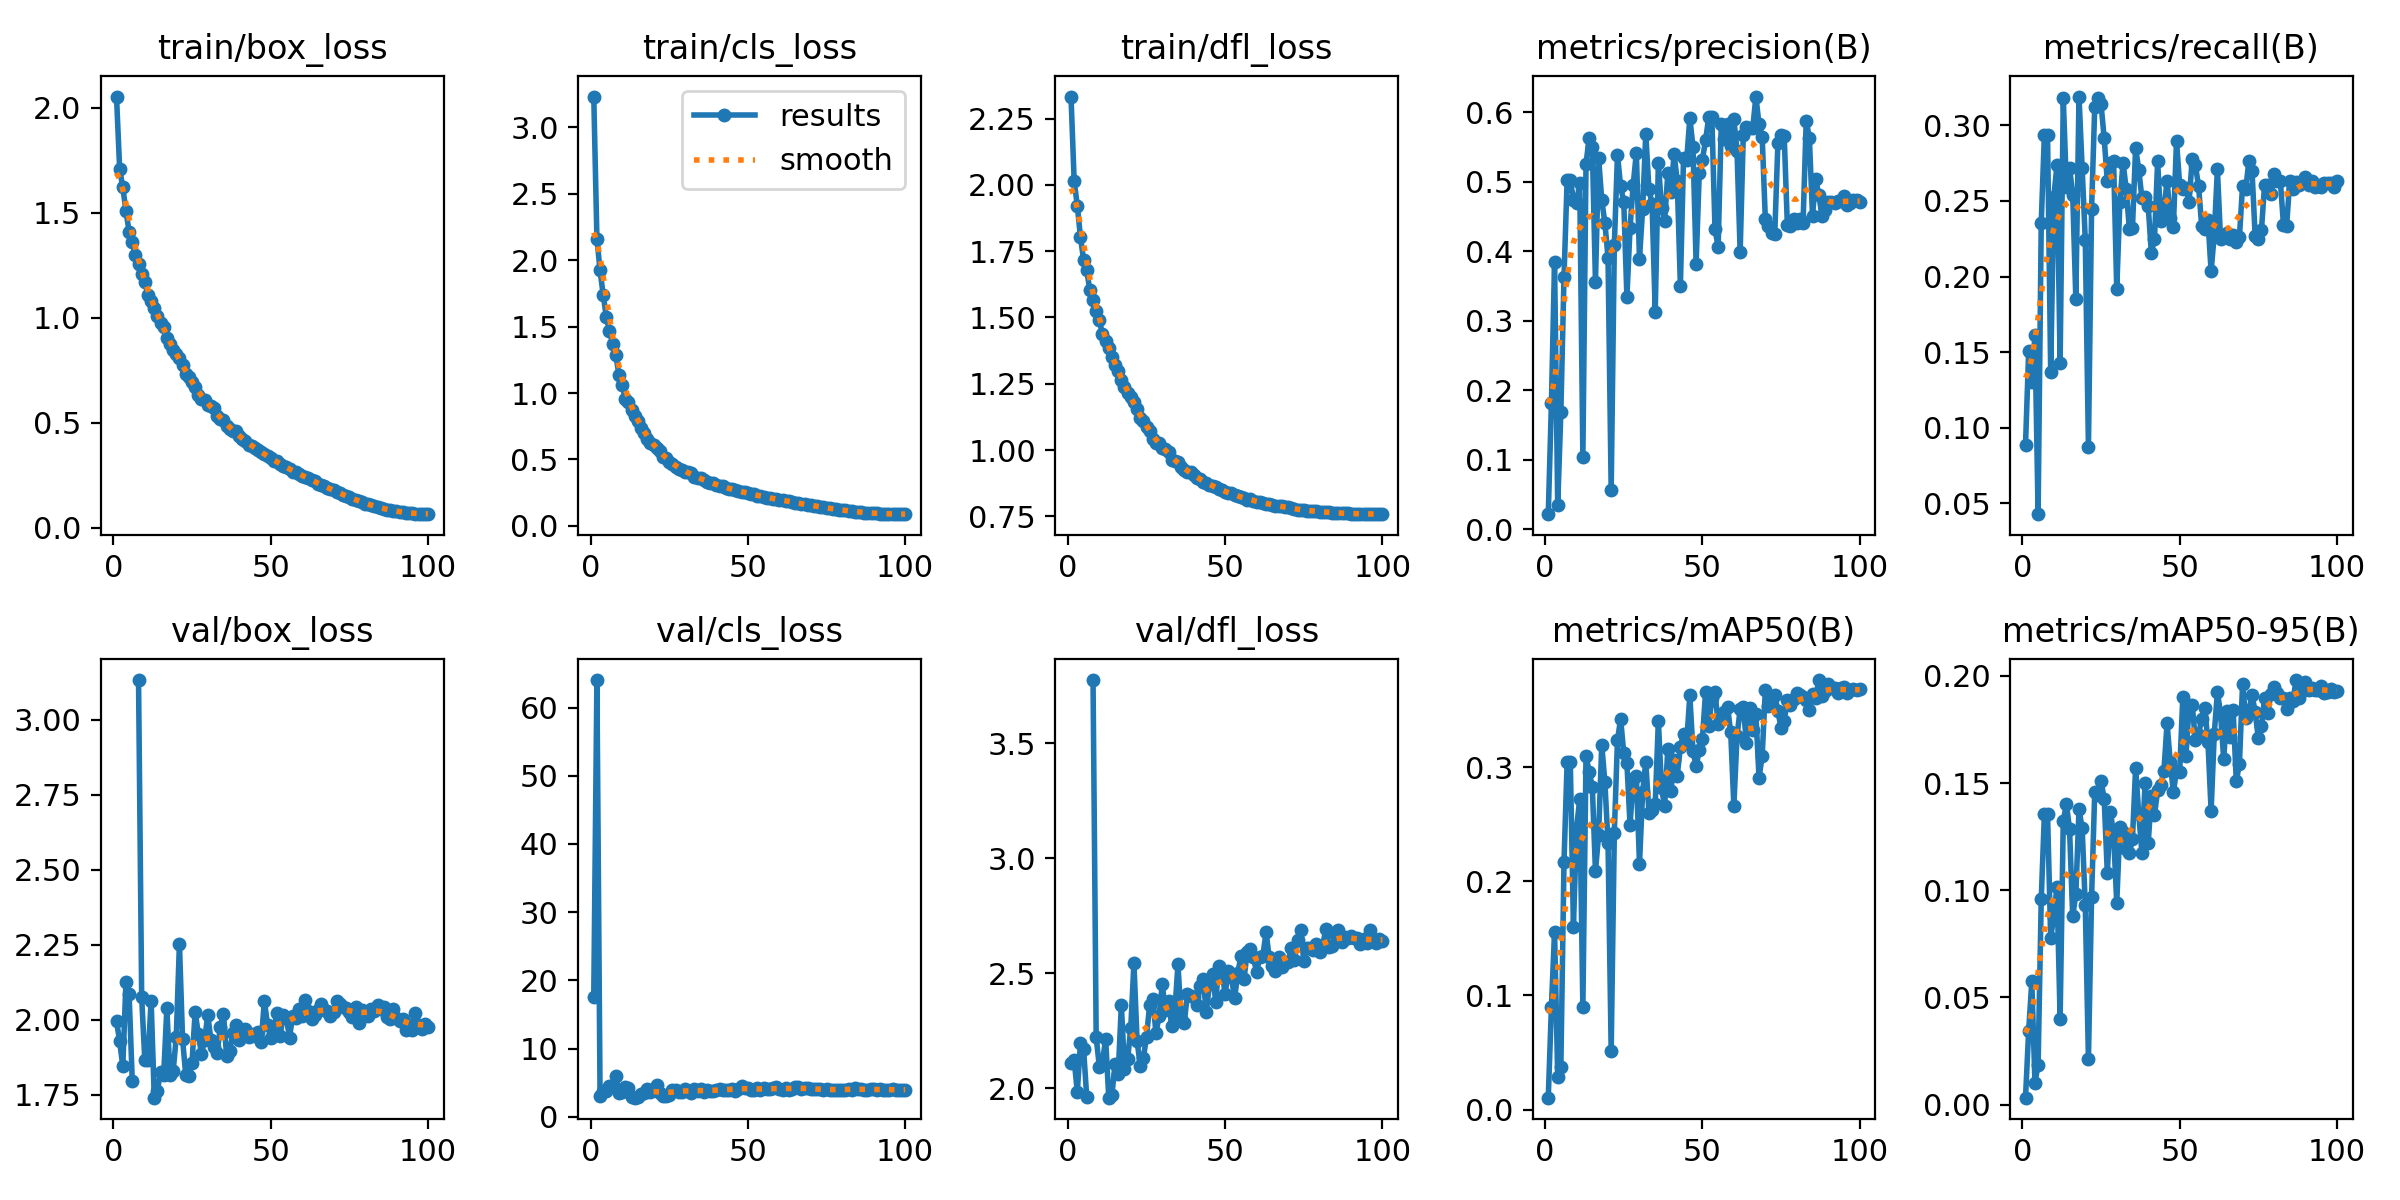

Values plotted in this chart, from the file beside it:
epoch, train/box_loss, train/cls_loss, train/dfl_loss, metrics/precision(B), metrics/recall(B), metrics/mAP50(B), metrics/mAP50-95(B), val/box_loss, val/cls_loss, val/dfl_loss, lr/pg0, lr/pg1, lr/pg2
1, 2.053, 3.233, 2.333, 0.0216, 0.0887, 0.01042, 0.00324, 1.996, 17.56, 2.107, 0.08262, 0.002553, 0.002553
2, 1.707, 2.163, 2.015, 0.1813, 0.1505, 0.08989, 0.03442, 1.928, 64.04, 2.123, 0.06519, 0.005114, 0.005114
3, 1.621, 1.924, 1.921, 0.3852, 0.1302, 0.156, 0.05745, 1.846, 3.046, 1.983, 0.04774, 0.007669, 0.007669
4, 1.509, 1.74, 1.804, 0.03413, 0.1615, 0.02862, 0.01027, 2.126, 3.79, 2.194, 0.03029, 0.01022, 0.01022
5, 1.41, 1.571, 1.717, 0.1684, 0.04281, 0.03722, 0.01861, 2.086, 3.796, 2.169, 0.01282, 0.01275, 0.01275
6, 1.363, 1.466, 1.677, 0.3622, 0.2357, 0.2168, 0.09579, 1.797, 4.542, 1.96, 0.01273, 0.01273, 0.01273
7, 1.297, 1.372, 1.602, 0.503, 0.2939, 0.305, 0.1355, nan, nan, nan, 0.0127, 0.0127, 0.0127
8, 1.258, 1.288, 1.567, 0.503, 0.2939, 0.305, 0.1355, 3.132, 5.921, 3.775, 0.01266, 0.01266, 0.01266
9, 1.21, 1.137, 1.526, 0.4743, 0.1369, 0.1603, 0.07789, 2.075, 3.488, 2.222, 0.01261, 0.01261, 0.01261
10, 1.17, 1.062, 1.489, 0.47, 0.2529, 0.247, 0.08775, 1.865, 3.588, 2.093, 0.01256, 0.01256, 0.01256
11, 1.109, 0.9577, 1.436, 0.4984, 0.2736, 0.2721, 0.1017, 1.866, 4.327, 2.111, 0.0125, 0.0125, 0.0125
12, 1.078, 0.9338, 1.41, 0.1042, 0.143, 0.08976, 0.04004, 2.064, 4.221, 2.215, 0.01243, 0.01243, 0.01243
13, 1.046, 0.8747, 1.386, 0.5258, 0.318, 0.3099, 0.1323, 1.74, 2.923, 1.958, 0.01236, 0.01236, 0.01236
14, 1.009, 0.8272, 1.35, 0.563, 0.2595, 0.2962, 0.1402, 1.763, 2.796, 1.969, 0.01229, 0.01229, 0.01229
15, 0.9743, 0.7908, 1.321, 0.5493, 0.2718, 0.283, 0.1285, 1.827, 2.923, 2.105, 0.01221, 0.01221, 0.01221
16, 0.9538, 0.7391, 1.299, 0.3558, 0.2542, 0.209, 0.08778, 1.817, 3.284, 2.062, 0.01212, 0.01212, 0.01212
17, 0.9059, 0.6958, 1.263, 0.5342, 0.1849, 0.2404, 0.09827, 2.038, 3.45, 2.361, 0.01202, 0.01202, 0.01202
18, 0.8754, 0.6531, 1.236, 0.4739, 0.3191, 0.32, 0.1377, 1.817, 4.011, 2.084, 0.01193, 0.01193, 0.01193
19, 0.8483, 0.6226, 1.215, 0.4406, 0.2718, 0.2868, 0.129, 1.828, 3.576, 2.124, 0.01182, 0.01182, 0.01182
20, 0.8292, 0.6054, 1.198, 0.3909, 0.2242, 0.2336, 0.09292, 1.944, 4, 2.263, 0.01171, 0.01171, 0.01171
21, 0.8103, 0.5859, 1.181, 0.05615, 0.08738, 0.05113, 0.02134, 2.253, 4.709, 2.543, 0.0116, 0.0116, 0.0116
22, 0.7768, 0.56, 1.154, 0.4089, 0.2445, 0.2429, 0.09678, 1.935, 3.526, 2.206, 0.01148, 0.01148, 0.01148
23, 0.7336, 0.5154, 1.121, 0.5387, 0.312, 0.3237, 0.1457, 1.817, 2.989, 2.097, 0.01135, 0.01135, 0.01135
24, 0.7183, 0.51, 1.109, 0.4933, 0.3182, 0.3425, 0.1446, 1.813, 3.034, 2.131, 0.01123, 0.01123, 0.01123
25, 0.6921, 0.4774, 1.085, 0.4712, 0.3142, 0.3124, 0.1511, 1.856, 3.244, 2.222, 0.01109, 0.01109, 0.01109
26, 0.6723, 0.4685, 1.072, 0.3343, 0.2917, 0.3037, 0.1428, 2.026, 3.88, 2.362, 0.01095, 0.01095, 0.01095
27, 0.6308, 0.4461, 1.043, 0.4341, 0.263, 0.2495, 0.1082, 1.953, 3.993, 2.386, 0.01081, 0.01081, 0.01081
28, 0.6131, 0.4254, 1.027, 0.4958, 0.2749, 0.2896, 0.1367, 1.887, 3.629, 2.24, 0.01066, 0.01066, 0.01066
29, 0.6103, 0.4174, 1.026, 0.5414, 0.2767, 0.2924, 0.126, 1.932, 3.67, 2.313, 0.01051, 0.01051, 0.01051
30, 0.5871, 0.4087, 1.006, 0.3895, 0.1915, 0.2154, 0.09393, 2.015, 4.125, 2.451, 0.01035, 0.01035, 0.01035
31, 0.5825, 0.4043, 1.005, 0.4607, 0.2493, 0.2783, 0.1297, 1.934, 3.729, 2.338, 0.01019, 0.01019, 0.01019
32, 0.5713, 0.3944, 0.9929, 0.5691, 0.2754, 0.3048, 0.1272, 1.909, 3.51, 2.378, 0.01003, 0.01003, 0.01003
33, 0.5329, 0.3689, 0.9644, 0.4891, 0.2582, 0.2603, 0.1191, 1.889, 4.034, 2.27, 0.009865, 0.009865, 0.009865
34, 0.5184, 0.362, 0.9589, 0.4683, 0.2317, 0.2627, 0.1172, 1.976, 3.727, 2.334, 0.009695, 0.009695, 0.009695
35, 0.5157, 0.3583, 0.9542, 0.3131, 0.2321, 0.2679, 0.1241, 2.019, 4.139, 2.538, 0.009522, 0.009522, 0.009522
36, 0.485, 0.3415, 0.9346, 0.5275, 0.2851, 0.3407, 0.1571, 1.879, 3.624, 2.3, 0.009346, 0.009346, 0.009346
37, 0.4724, 0.3282, 0.9256, 0.4621, 0.2705, 0.282, 0.1356, 1.897, 3.858, 2.282, 0.009167, 0.009167, 0.009167
38, 0.459, 0.326, 0.9182, 0.444, 0.252, 0.2657, 0.1174, 1.956, 3.771, 2.411, 0.008985, 0.008985, 0.008985
39, 0.4589, 0.3248, 0.9159, 0.5119, 0.2529, 0.3162, 0.1502, 1.981, 3.786, 2.402, 0.008801, 0.008801, 0.008801
40, 0.4378, 0.3086, 0.9048, 0.4856, 0.2467, 0.2793, 0.122, 1.933, 3.884, 2.397, 0.008615, 0.008615, 0.008615
41, 0.4222, 0.3018, 0.8952, 0.5398, 0.2158, 0.3061, 0.144, 1.954, 4.09, 2.359, 0.008426, 0.008426, 0.008426
42, 0.4154, 0.2974, 0.8901, 0.5015, 0.2246, 0.2928, 0.135, 1.968, 3.993, 2.442, 0.008235, 0.008235, 0.008235
43, 0.3953, 0.2858, 0.8799, 0.3503, 0.2763, 0.3182, 0.1467, 1.941, 3.877, 2.474, 0.008043, 0.008043, 0.008043
44, 0.3908, 0.2805, 0.8774, 0.534, 0.2367, 0.3292, 0.1493, 1.952, 3.961, 2.331, 0.00785, 0.00785, 0.00785
45, 0.3786, 0.2746, 0.8692, 0.531, 0.244, 0.3221, 0.1558, 1.947, 4.107, 2.451, 0.007654, 0.007654, 0.007654
46, 0.372, 0.2679, 0.8636, 0.5918, 0.2635, 0.363, 0.178, 1.96, 3.794, 2.495, 0.007458, 0.007458, 0.007458
47, 0.3595, 0.2626, 0.859, 0.5501, 0.2387, 0.3143, 0.1599, 1.926, 4.071, 2.376, 0.007261, 0.007261, 0.007261
48, 0.3503, 0.2577, 0.853, 0.3822, 0.2326, 0.3012, 0.1457, 2.064, 4.571, 2.532, 0.007063, 0.007063, 0.007063
49, 0.3423, 0.2514, 0.8489, 0.5127, 0.2899, 0.3148, 0.1558, 1.984, 4.215, 2.504, 0.006864, 0.006864, 0.006864
50, 0.3317, 0.2448, 0.8422, 0.5319, 0.2604, 0.3248, 0.155, 1.94, 4.228, 2.41, 0.006665, 0.006665, 0.006665
51, 0.3205, 0.2378, 0.8381, 0.5594, 0.2577, 0.3658, 0.1902, 1.97, 3.888, 2.51, 0.006465, 0.006465, 0.006465
52, 0.3176, 0.236, 0.8362, 0.5926, 0.2587, 0.3362, 0.1626, 2.021, 3.898, 2.482, 0.006266, 0.006266, 0.006266
53, 0.3029, 0.2281, 0.8297, 0.5931, 0.2493, 0.3604, 0.1859, 1.946, 4.16, 2.39, 0.006067, 0.006067, 0.006067
54, 0.2944, 0.2247, 0.8253, 0.4327, 0.278, 0.3661, 0.1863, 2.017, 3.888, 2.499, 0.005868, 0.005868, 0.005868
55, 0.2913, 0.2208, 0.8219, 0.4055, 0.2736, 0.3382, 0.1701, 2.005, 4.185, 2.572, 0.00567, 0.00567, 0.00567
56, 0.2793, 0.213, 0.8196, 0.583, 0.2599, 0.3447, 0.1726, 1.941, 4.079, 2.474, 0.005473, 0.005473, 0.005473
57, 0.2668, 0.2083, 0.8133, 0.5619, 0.2334, 0.3481, 0.1799, 2.014, 4.116, 2.591, 0.005277, 0.005277, 0.005277
58, 0.2643, 0.2055, 0.8136, 0.5832, 0.2316, 0.3529, 0.185, 2.005, 4.142, 2.604, 0.005081, 0.005081, 0.005081
59, 0.2578, 0.2019, 0.8092, 0.551, 0.2372, 0.3306, 0.1691, 2.035, 4.366, 2.568, 0.004888, 0.004888, 0.004888
60, 0.2488, 0.1958, 0.8057, 0.5905, 0.2034, 0.2662, 0.1371, 2.014, 4.135, 2.503, 0.004695, 0.004695, 0.004695
... 40 more rows
